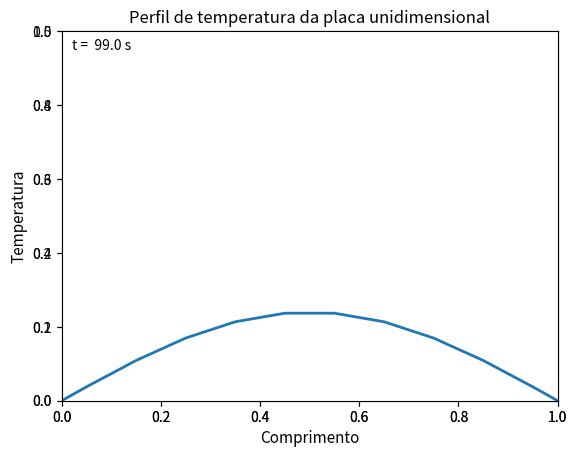

This chart was generated by the following Python code:
import numpy as np
import matplotlib.pyplot as plt
import matplotlib.animation as ani


# Variáveis do domínio da simulação:
r = 0.5 # condição CFL
dx = 0.05 # intervalo em x
dt = 1 # passo de tempo
L = 1.0 # comprimento total da placa
ti = 0.0 # tempo inicial da simulação
tf = int(100.0) #tempo final da simulação
N  = int(L/dx + 1) # número de nós da malha (intervalos + 1)
I = (tf - ti) / dt # número de passos de tempo

print(N)

# Dados do problema:
kappa = 0.6
rho = 600
cp = 1200
h = 15.0
g = 100000
T_zero = 20.0


# Solver explicito para a temperatura:
def explictsolver(Arr, cfl, N, tf):
    i = 1 # i = tempo = linhas
    while i < tf :
        j = 1 #comecamos no segundo elemento
        while j < (N - 1):
            Arr[i][j] = Arr[i-1][j] + cfl*(Arr[i-1][j-1] - 2.0*Arr[i-1][j] + Arr[i-1][j+1] )
            j += 1
        i += 1

def f(x):
    if x <= 0.5:
        return (x)
    else:
        return (1 - x)


T = np.zeros((tf, N)) #Array para temperaturas, N elementos, 100 tempos
X = np.linspace(0.0, L, N)
ts = np.arange(0, 100, 1)


j = 0 
while j < N:
    T[0][j]  = f(j*dx)
    j += 1


explictsolver(T, 0.5, N, tf)
# print(T)

x_ax = X 
y_ax = T[0,  :]
# plt.plot(x_ax, y_ax, "r") # red diamonds
# plt.title("Perfil de temperatura da placa unidimensional")
# plt.xlabel("Comprimento", fontsize = 13)
# plt.ylabel("Temperatura", fontsize = 13)

# plt.show()

fig = plt.figure()
plt.title("Perfil de temperatura da placa unidimensional")
plt.xlabel("Comprimento", fontsize = 11)
plt.ylabel("Temperatura", fontsize = 11)
ax = plt.axes(xlim = (0, 1.0), ylim=(0, 0.5))
line, = ax.plot([], [], lw=2)
time_text = ax.text(0.02, 0.95, '', transform=ax.transAxes)

def init():
    line.set_data([], [])
    time_text.set_text('')
    return line, time_text

def animate(i):
    x = X
    y = T[i, :]
    time_text.set_text('t = % .01f s' % ts[i])
    line.set_data(x, y)
    return line, time_text


#animate(X, T)
anim = ani.FuncAnimation(fig, animate, init_func=init, frames=100, interval=1, blit=True)
anim.save('temperatura.gif')
plt.show()